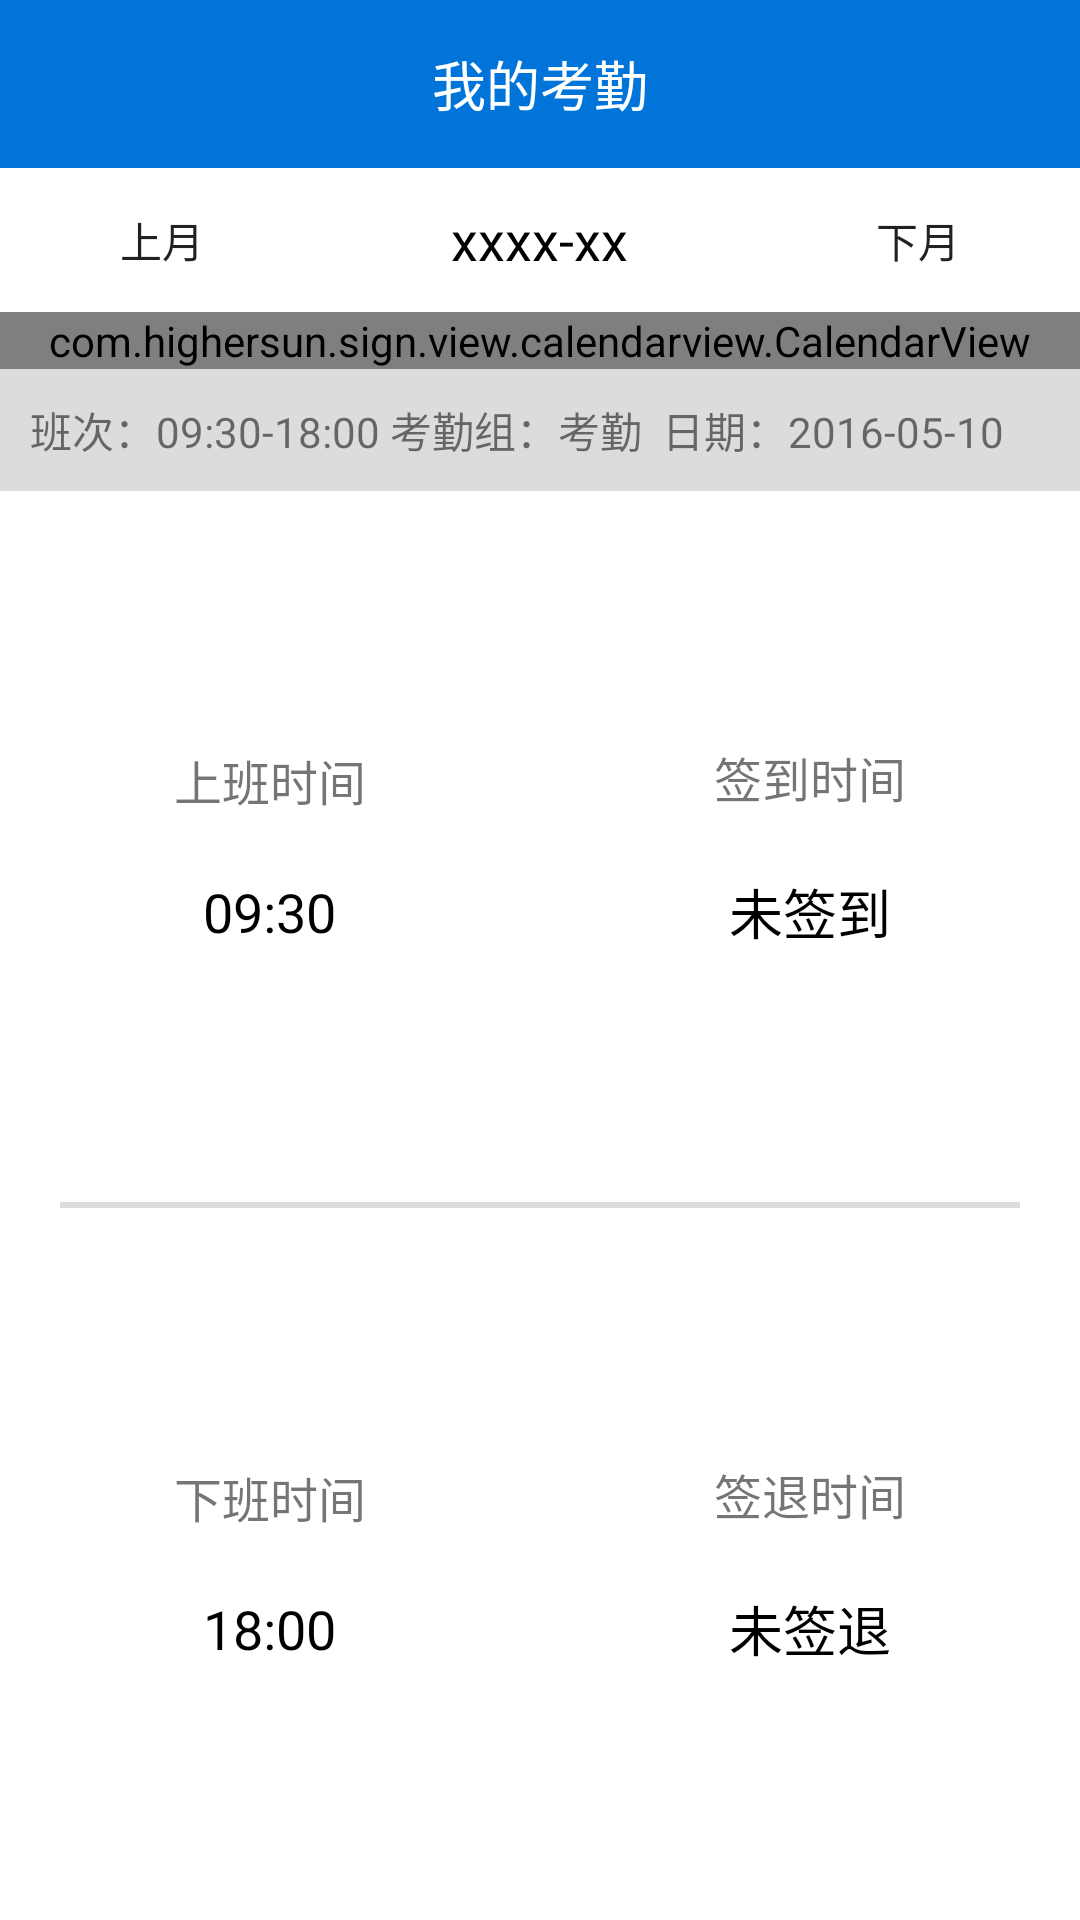

Produce the Android XML layout that renders to this screen, including the resource entries it uses.
<!-- AndroidManifest.xml: application theme AppTheme.NoActionBar -->
<!-- res/layout/activity_status.xml -->
<?xml version="1.0" encoding="utf-8"?>
<LinearLayout xmlns:android="http://schemas.android.com/apk/res/android"
    xmlns:app="http://schemas.android.com/apk/res-auto"
    android:layout_width="match_parent"
    android:layout_height="match_parent"
    android:background="#ffffff"
    android:orientation="vertical">
    <android.support.design.widget.AppBarLayout
        android:id="@+id/common_toolbar_out"
        android:layout_width="match_parent"
        android:layout_height="wrap_content"
        android:fitsSystemWindows="true"
        app:elevation="0dp">

        <android.support.v7.widget.Toolbar
            android:id="@+id/common_toolbar"
            android:layout_width="match_parent"
            android:layout_height="wrap_content"
            android:background="@color/main_color"
            android:minHeight="?attr/actionBarSize"
            app:popupTheme="@style/AppTheme.PopupOverlay"
            app:title=" ">

            <LinearLayout
                android:id="@+id/ll_subject"
                android:layout_width="wrap_content"
                android:layout_height="match_parent"
                android:layout_gravity="center">

                <TextView
                    android:id="@+id/tv_title"
                    android:layout_width="wrap_content"
                    android:layout_height="wrap_content"
                    android:layout_gravity="center_vertical"
                    android:text="我的考勤"
                    android:textColor="@color/white"
                    android:textSize="18sp" />
            </LinearLayout>
        </android.support.v7.widget.Toolbar>
    </android.support.design.widget.AppBarLayout>
    <RelativeLayout
        android:layout_width="match_parent"
        android:layout_height="wrap_content">

        <Button
            android:id="@+id/prev"
            android:layout_width="wrap_content"
            android:layout_height="wrap_content"
            android:layout_alignParentLeft="true"
            android:layout_marginLeft="10dp"
            android:background="@null"
            android:padding="10dp"
            android:text="上月" />

        <TextView
            android:id="@+id/year_month_textview"
            android:layout_width="wrap_content"
            android:layout_height="wrap_content"
            android:layout_centerInParent="true"
            android:text="xxxx-xx"
            android:textColor="#000000"
            android:textSize="18sp" />

        <Button
            android:id="@+id/next"
            android:layout_width="wrap_content"
            android:layout_height="wrap_content"
            android:layout_alignParentRight="true"
            android:layout_marginRight="10dp"
            android:background="@null"
            android:padding="10dp"
            android:text="下月" />


    </RelativeLayout>

    <com.highersun.sign.view.calendarview.CalendarView
        android:id="@+id/calendarView"
        android:layout_width="match_parent"
        android:layout_height="wrap_content"
        app:mode="0"></com.highersun.sign.view.calendarview.CalendarView>

    <LinearLayout
        android:layout_width="match_parent"
        android:layout_height="wrap_content"
        android:background="#DCDCDC"
        android:orientation="horizontal"
        android:paddingBottom="10dp"
        android:paddingLeft="10dp"
        android:paddingTop="10dp">

        <TextView
            android:layout_width="wrap_content"
            android:layout_height="wrap_content"
            android:background="#DCDCDC"
            android:text="班次：09:30-18:00 考勤组：考勤  日期：" />

        <TextView
            android:id="@+id/tv_detail_date"
            android:layout_width="wrap_content"
            android:layout_height="wrap_content"
            android:text="2016-05-10" />
    </LinearLayout>


    <LinearLayout
        android:layout_width="match_parent"
        android:layout_height="match_parent"
        android:orientation="vertical"
        android:weightSum="2">

        <LinearLayout
            android:layout_width="match_parent"
            android:layout_height="0dp"
            android:layout_weight="1"
            android:orientation="horizontal"
            android:weightSum="2">

            <LinearLayout
                android:layout_width="0dp"

                android:layout_height="match_parent"
                android:layout_weight="1"
                android:gravity="center"
                android:orientation="vertical">


                <TextView
                    android:layout_width="wrap_content"
                    android:layout_height="wrap_content"
                    android:paddingBottom="10dp"
                    android:text="上班时间"
                    android:textSize="16sp" />

                <TextView
                    android:paddingTop="10dp"
                    android:layout_width="wrap_content"
                    android:layout_height="wrap_content"
                    android:textColor="#000"
                    android:text="09:30"
                    android:textSize="18sp" />
            </LinearLayout>


            <LinearLayout
                android:layout_width="0dp"

                android:layout_height="match_parent"
                android:layout_weight="1"
                android:gravity="center"
                android:orientation="vertical">


                <TextView
                    android:layout_width="wrap_content"
                    android:layout_height="wrap_content"
                    android:paddingBottom="10dp"
                    android:text="签到时间"
                    android:textSize="16sp" />

                <TextView
                    android:id="@+id/tv_checkInTime"
                    android:paddingTop="10dp"
                    android:layout_width="wrap_content"
                    android:layout_height="wrap_content"
                    android:textColor="#000"
                    android:text="未签到"
                    android:textSize="18sp" />
            </LinearLayout>

        </LinearLayout>

        <View
            android:layout_width="match_parent"
            android:layout_height="2dp"
            android:layout_marginLeft="20dp"
            android:layout_marginRight="20dp"
            android:background="#DCDCDC" />

        <LinearLayout
            android:layout_width="match_parent"
            android:layout_height="0dp"
            android:layout_weight="1"
            android:weightSum="2">


            <LinearLayout
                android:layout_width="0dp"

                android:layout_height="match_parent"
                android:layout_weight="1"
                android:gravity="center"
                android:orientation="vertical">


                <TextView
                    android:layout_width="wrap_content"
                    android:layout_height="wrap_content"
                    android:paddingBottom="10dp"
                    android:text="下班时间"
                    android:textSize="16sp" />

                <TextView
                    android:paddingTop="10dp"
                    android:layout_width="wrap_content"
                    android:layout_height="wrap_content"
                    android:textColor="#000"
                    android:text="18:00"
                    android:textSize="18sp" />
            </LinearLayout>
            <LinearLayout
                android:layout_width="0dp"

                android:layout_height="match_parent"
                android:layout_weight="1"
                android:gravity="center"
                android:orientation="vertical">


                <TextView
                    android:layout_width="wrap_content"
                    android:layout_height="wrap_content"
                    android:paddingBottom="10dp"
                    android:text="签退时间"
                    android:textSize="16sp" />

                <TextView
                    android:id="@+id/tv_checkOutTime"
                    android:paddingTop="10dp"
                    android:layout_width="wrap_content"
                    android:layout_height="wrap_content"
                    android:textColor="#000"
                    android:text="未签退"
                    android:textSize="18sp" />
            </LinearLayout>
        </LinearLayout>
    </LinearLayout>


</LinearLayout>
<!-- resources referenced by this layout -->
<resources>
  <color name="main_color">#0074d9</color>
  <color name="white">#FFFFFF</color>
  <style name="AppTheme.PopupOverlay" parent="ThemeOverlay.AppCompat.Light" />
  <style name="AppTheme.NoActionBar" parent="Base.Theme.AppCompat.Light.DarkActionBar">
          
          
      </style>
</resources>
